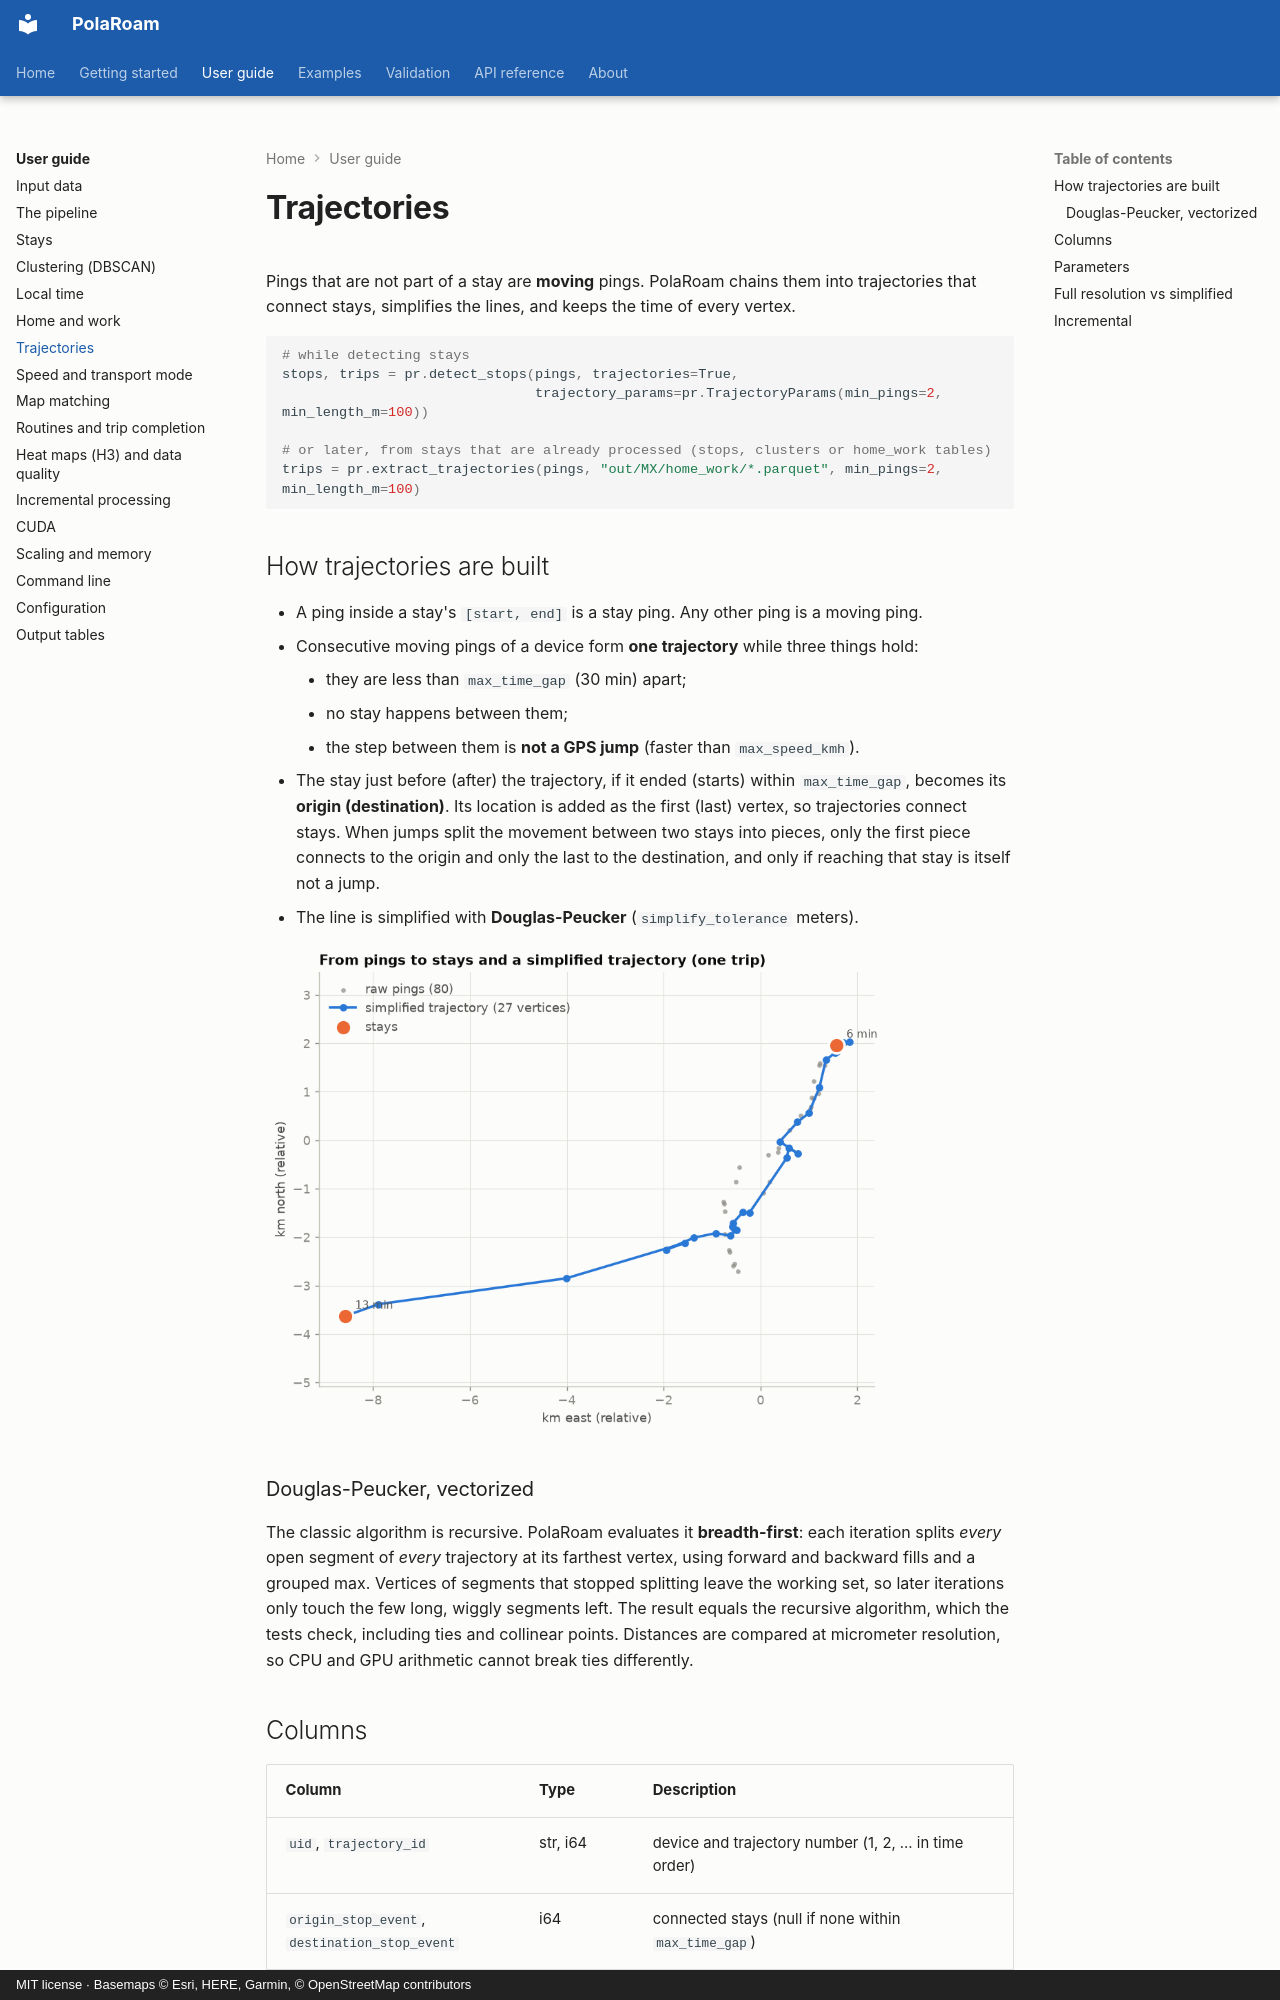

repository: ollin18/polaroam · page: guide/trajectories/index.html · generator: mkdocs · copyright: MIT license · Basemaps © Esri, HERE, Garmin, © OpenStreetMap contributors

# Trajectories

Pings that are not part of a stay are **moving** pings. PolaRoam chains them into trajectories
that connect stays, simplifies the lines, and keeps the time of every vertex.

```python
# while detecting stays
stops, trips = pr.detect_stops(pings, trajectories=True,
                               trajectory_params=pr.TrajectoryParams(min_pings=2, min_length_m=100))

# or later, from stays that are already processed (stops, clusters or home_work tables)
trips = pr.extract_trajectories(pings, "out/MX/home_work/*.parquet", min_pings=2, min_length_m=100)
```

## How trajectories are built

- A ping inside a stay's `[start, end]` is a stay ping. Any other ping is a moving ping.
- Consecutive moving pings of a device form **one trajectory** while three things hold:
    - they are less than `max_time_gap` (30 min) apart;
    - no stay happens between them;
    - the step between them is **not a GPS jump** (faster than `max_speed_kmh`).
- The stay just before (after) the trajectory, if it ended (starts) within `max_time_gap`,
  becomes its **origin (destination)**. Its location is added as the first (last) vertex, so
  trajectories connect stays. When jumps split the movement between two stays into pieces,
  only the first piece connects to the origin and only the last to the destination, and only
  if reaching that stay is itself not a jump.
- The line is simplified with **Douglas-Peucker** (`simplify_tolerance` meters).

![Raw pings, stays and the simplified trajectory of one trip](../assets/figures/simplification_light.png#only-light){ width="620" }
![Raw pings, stays and the simplified trajectory of one trip](../assets/figures/simplification_dark.png#only-dark){ width="620" }

### Douglas-Peucker, vectorized

The classic algorithm is recursive. PolaRoam evaluates it **breadth-first**: each iteration
splits *every* open segment of *every* trajectory at its farthest vertex, using forward and
backward fills and a grouped max. Vertices of segments that stopped splitting leave the working
set, so later iterations only touch the few long, wiggly segments left. The result equals the
recursive algorithm, which the tests check, including ties and collinear points. Distances are
compared at micrometer resolution, so CPU and GPU arithmetic cannot break ties differently.
